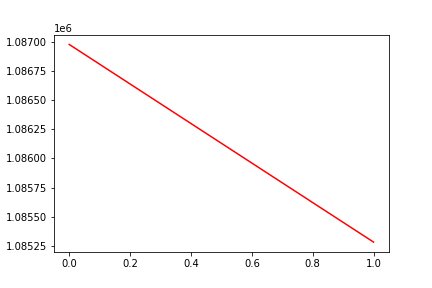

The file beside this chart, header and first rows:
, date, assets
0, 0, 1086975
1, 20170821, 1085283
